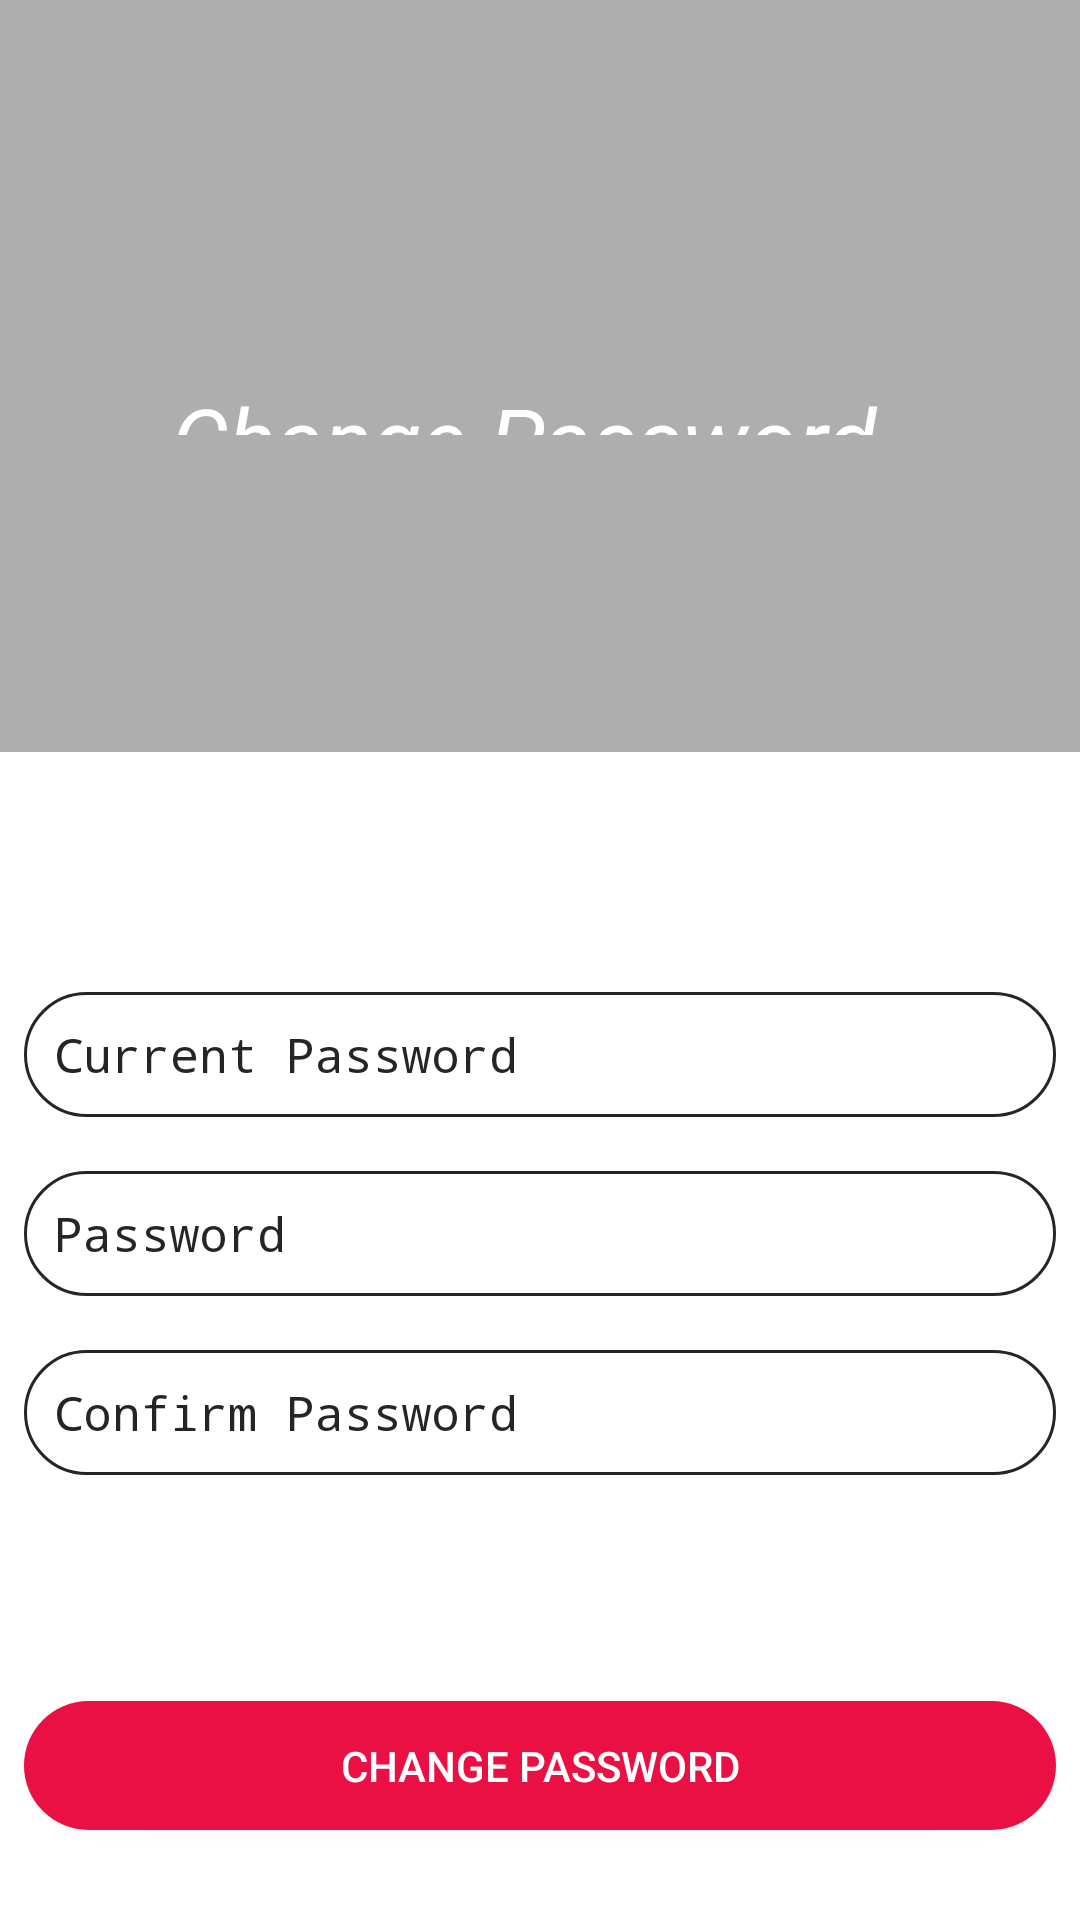

Reconstruct the res/layout file that produces this screen, plus the resources it refers to.
<!-- AndroidManifest.xml: application theme AppTheme -->
<!-- res/layout/fragment_password_machine.xml -->
<?xml version="1.0" encoding="utf-8"?>
<RelativeLayout xmlns:android="http://schemas.android.com/apk/res/android"
    xmlns:app="http://schemas.android.com/apk/res-auto"
    xmlns:tools="http://schemas.android.com/tools"
    android:layout_width="match_parent"
    android:layout_height="match_parent"
    android:background="@color/gray"
    tools:context=".Fragments.PasswordMachineFragment">

    <TextView
        android:id="@+id/password_tv"
        android:layout_width="309dp"
        android:layout_height="110dp"
        android:layout_alignParentStart="true"
        android:layout_alignParentTop="true"
        android:layout_alignParentEnd="true"
        android:layout_alignParentBottom="true"
        android:layout_marginStart="47dp"
        android:layout_marginLeft="10dp"
        android:layout_marginTop="126dp"
        android:layout_marginEnd="58dp"
        android:layout_marginRight="10dp"
        android:layout_marginBottom="495dp"
        android:background="@color/gray"
        android:gravity="center"
        android:text="Change Password"
        android:textColor="@color/colorWhite"
        android:textSize="30sp"
        android:textStyle="italic"
        app:layout_constraintEnd_toEndOf="parent"
        app:layout_constraintStart_toStartOf="parent"
        app:layout_constraintTop_toTopOf="parent" />

    <LinearLayout
        android:layout_width="match_parent"
        android:layout_height="wrap_content"
        android:layout_alignParentBottom="true"
        android:background="@color/colorWhite"
        android:orientation="vertical">

        <RelativeLayout
            android:layout_width="match_parent"
            android:layout_height="wrap_content"
            android:orientation="vertical">

            <EditText
                android:id="@+id/settingsMachine_et_currentpassword"
                android:layout_width="match_parent"
                android:layout_height="wrap_content"
                android:layout_marginStart="8dp"
                android:layout_marginTop="80dp"
                android:layout_marginEnd="8dp"
                android:background="@drawable/login_et"
                android:ems="10"
                android:hint="Current Password"
                android:inputType="textPassword"
                android:textColorHint="@color/colorSigninSignup"
                android:textSize="16sp" />

            <ImageView
                android:id="@+id/password_iv_currentshow"
                android:layout_width="37dp"
                android:layout_height="37dp"
                android:layout_alignTop="@+id/signup_et_password"
                android:layout_alignParentEnd="true"
                android:layout_marginTop="82dp"
                android:layout_marginEnd="19dp"
                android:gravity="center"
                android:src="@drawable/ic_show_password" />
        </RelativeLayout>
        <RelativeLayout
            android:layout_width="match_parent"
            android:layout_height="match_parent"
            android:orientation="vertical">

            <EditText
                android:id="@+id/settingsMachine_et_password"
                android:layout_width="match_parent"
                android:layout_height="wrap_content"
                android:layout_marginStart="8dp"
                android:layout_marginTop="18dp"
                android:layout_marginEnd="8dp"
                android:background="@drawable/login_et"
                android:ems="10"
                android:hint="Password"
                android:textSize="16sp"
                android:inputType="textPassword"
                android:textColorHint="@color/colorSigninSignup" />

            <ImageView
                android:id="@+id/password_iv_show"
                android:layout_width="37dp"
                android:layout_height="37dp"
                android:layout_alignTop="@+id/signup_et_password"
                android:layout_alignParentEnd="true"
                android:layout_marginTop="19dp"
                android:layout_marginEnd="19dp"
                android:gravity="center"
                android:src="@drawable/ic_show_password" />
        </RelativeLayout>
        <RelativeLayout
            android:layout_width="match_parent"
            android:layout_height="match_parent"
            android:orientation="vertical">

            <EditText
                android:id="@+id/settingsMachine_et_confirmpassword"
                android:layout_width="match_parent"
                android:layout_height="wrap_content"
                android:layout_marginStart="8dp"
                android:layout_marginTop="18dp"
                android:layout_marginEnd="8dp"
                android:layout_marginBottom="30dp"
                android:background="@drawable/login_et"
                android:ems="10"
                android:hint="Confirm Password"
                android:textSize="16sp"
                android:inputType="textPassword"
                android:textColorHint="@color/colorSigninSignup" />

            <ImageView
                android:id="@+id/password_iv_confirmshow"
                android:layout_width="37dp"
                android:layout_height="37dp"
                android:layout_alignTop="@+id/signup_et_confirmpassword"
                android:layout_alignParentEnd="true"
                android:layout_marginTop="20dp"
                android:layout_marginEnd="19dp"
                android:layout_marginBottom="70dp"
                android:gravity="center"
                android:src="@drawable/ic_show_password" />
        </RelativeLayout>


        <Button
            android:id="@+id/settingsmachine_btn_change_password"
            android:layout_width= "match_parent"
            android:layout_height="43dp"
            android:layout_marginStart="8dp"
            android:layout_marginTop="8dp"
            android:layout_marginEnd="8dp"
            android:layout_alignParentStart="true"
            android:layout_alignParentEnd="true"
            android:layout_marginBottom="30dp"
            android:layout_gravity="center"
            android:background="@drawable/singin_btn"
            android:backgroundTint="@color/red"
            android:text="Change Password"
            android:textColor="@color/colorWhite"
            app:layout_constraintBottom_toBottomOf="parent"
            app:layout_constraintEnd_toEndOf="parent"
            app:layout_constraintStart_toStartOf="parent" />
    </LinearLayout>
</RelativeLayout>
<!-- resources referenced by this layout -->
<resources>
  <color name="colorSigninSignup">#252427</color>
  <color name="colorWhite">#FFFFFF</color>
  <color name="gray">#AEAEAE</color>
  <color name="red">#EA1043</color>
  <!-- drawable login_et (drawable) -->
  <?xml version="1.0" encoding="utf-8"?>
  <shape android:shape="rectangle" xmlns:android="http://schemas.android.com/apk/res/android">
      <stroke
          android:width="1dp"
          android:color="@color/colorSigninSignup" />
      <solid
          android:color="#00FFFFFF"
          android:paddingLeft="10dp"
          android:paddingTop="10dp"/>
      <padding
          android:left="10dp"
          android:top="10dp"
          android:right="10dp"
          android:bottom="10dp" />
      <corners android:radius="50dp"/>
  </shape>
  <!-- drawable singin_btn (drawable) -->
  <?xml version="1.0" encoding="utf-8"?>
  <shape android:shape="rectangle" xmlns:android="http://schemas.android.com/apk/res/android">
  
      <solid android:color="@color/colorSigninSignup"/>
      <corners android:radius="50dp"/>
  
  </shape>
  <style name="AppTheme" parent="Theme.AppCompat.Light.NoActionBar">
          
          <item name="colorPrimary">@color/colorPrimary</item>
          <item name="colorPrimaryDark">@color/colorPrimaryDark</item>
          <item name="colorAccent">@color/colorAccent</item>
      </style>
  <color name="colorPrimary">#ededed</color>
  <color name="colorPrimaryDark">#e1e1e1</color>
  <color name="colorAccent">#FF4081</color>
</resources>
